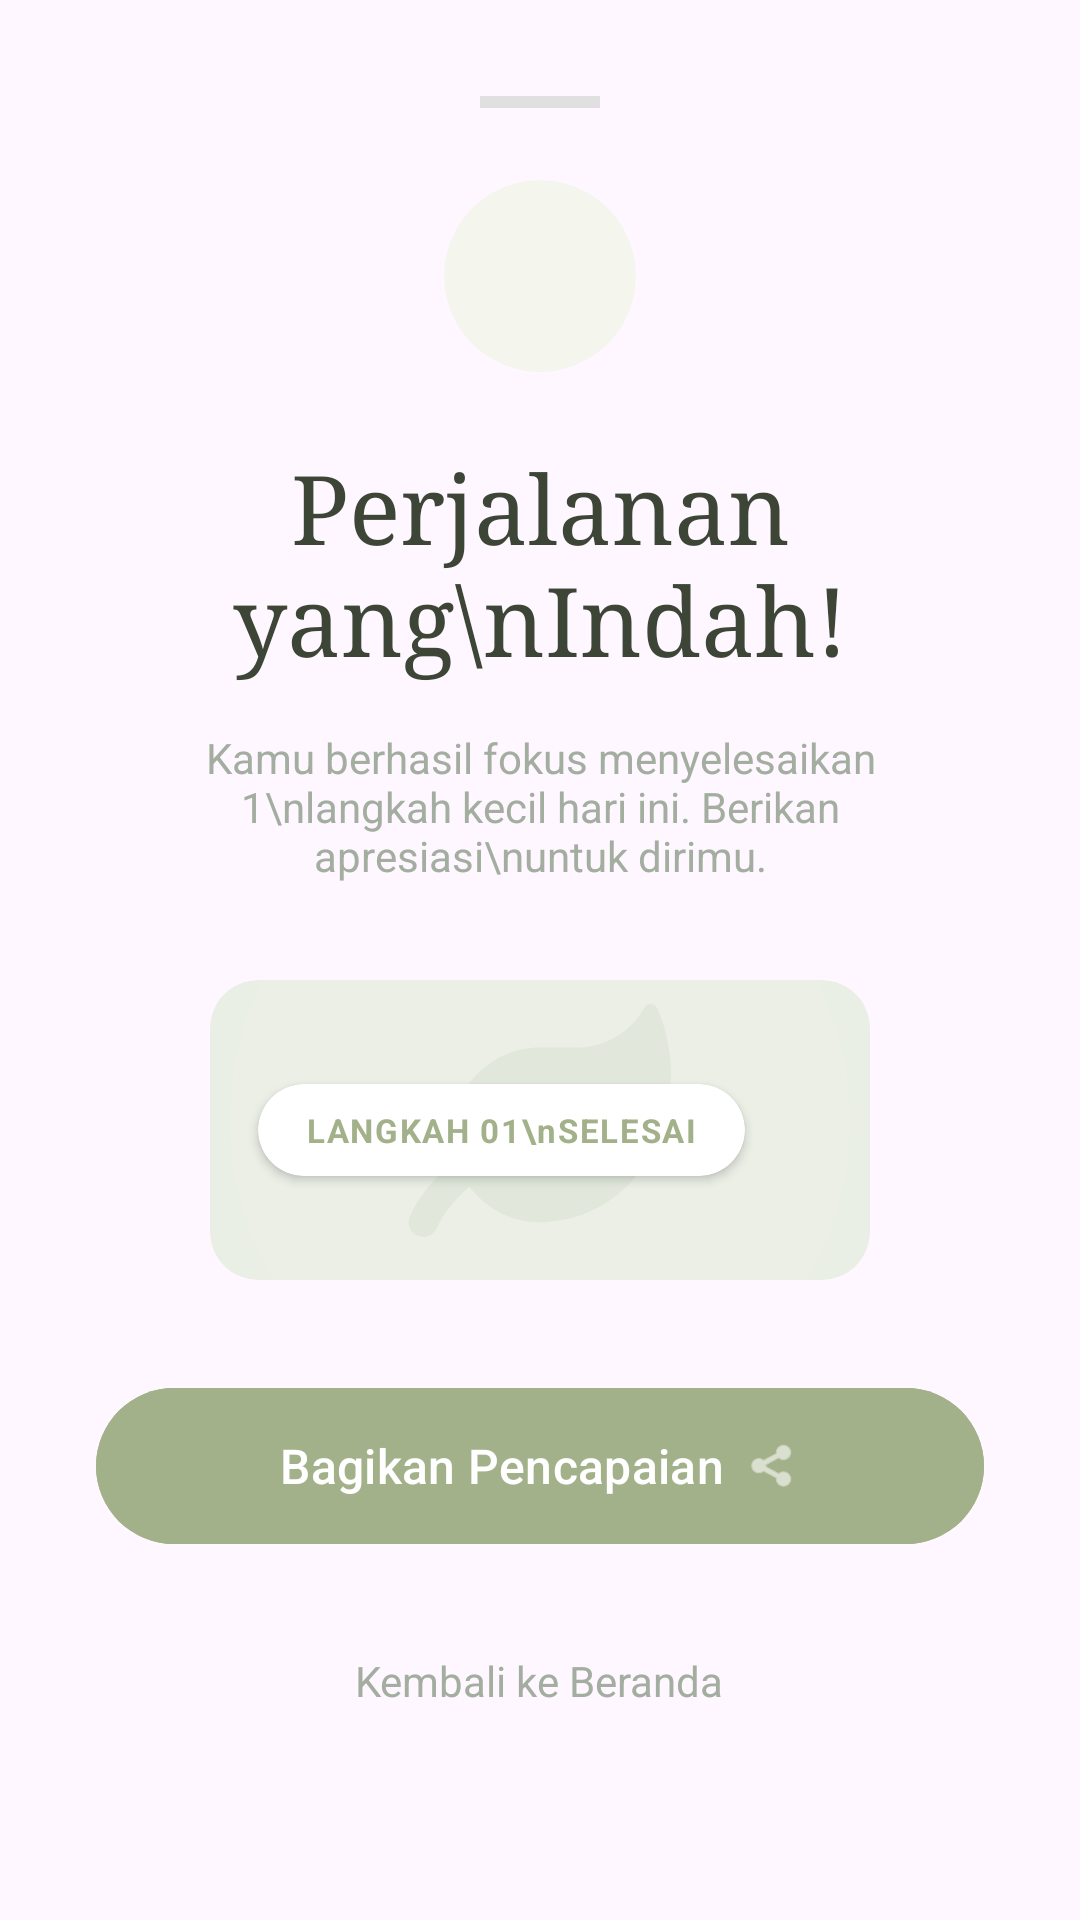

Write the Android layout XML for this screen, with the resource values it uses.
<!-- AndroidManifest.xml: application theme Theme.Reflow -->
<!-- res/layout/fragment_completion_bottom_sheet.xml -->
<?xml version="1.0" encoding="utf-8"?>
<LinearLayout xmlns:android="http://schemas.android.com/apk/res/android"
    xmlns:app="http://schemas.android.com/apk/res-auto"
    android:layout_width="match_parent"
    android:layout_height="wrap_content"
    android:background="@drawable/bg_bottom_sheet"
    android:gravity="center_horizontal"
    android:orientation="vertical"
    android:padding="32dp">

    <View
        android:layout_width="40dp"
        android:layout_height="4dp"
        android:layout_marginBottom="24dp"
        android:background="#E0E0E0" />

    <androidx.cardview.widget.CardView
        android:layout_width="64dp"
        android:layout_height="64dp"
        app:cardBackgroundColor="#F4F6ED"
        app:cardCornerRadius="32dp"
        app:cardElevation="0dp">

        <ImageView
            android:layout_width="32dp"
            android:layout_height="32dp"
            android:layout_gravity="center"
            android:src="@drawable/ic_launcher_foreground"
            app:tint="#A3B18A" />
    </androidx.cardview.widget.CardView>

    <TextView
        android:layout_width="wrap_content"
        android:layout_height="wrap_content"
        android:layout_marginTop="24dp"
        android:fontFamily="serif"
        android:text="Perjalanan yang\nIndah!"
        android:textAlignment="center"
        android:textColor="#3D4536"
        android:textSize="32sp" />

    <TextView
        android:layout_width="match_parent"
        android:layout_height="wrap_content"
        android:layout_marginTop="16dp"
        android:layout_marginBottom="32dp"
        android:text="Kamu berhasil fokus menyelesaikan 1\nlangkah kecil hari ini. Berikan apresiasi\nuntuk dirimu."
        android:textAlignment="center"
        android:textColor="#A4AEA0"
        android:textSize="14sp" />

    <androidx.cardview.widget.CardView
        android:layout_width="220dp"
        android:layout_height="100dp"
        android:layout_marginBottom="32dp"
        app:cardBackgroundColor="#EAEFE5"
        app:cardCornerRadius="16dp"
        app:cardElevation="0dp">

        <FrameLayout
            android:layout_width="match_parent"
            android:layout_height="match_parent">

            <ImageView
                android:layout_width="match_parent"
                android:layout_height="match_parent"
                android:scaleType="centerCrop"
                android:src="@drawable/ic_launcher_background"
                android:alpha="0.1" />

            <androidx.cardview.widget.CardView
                android:layout_width="wrap_content"
                android:layout_height="wrap_content"
                android:layout_gravity="center_vertical|start"
                android:layout_marginStart="16dp"
                app:cardBackgroundColor="#FFFFFF"
                app:cardCornerRadius="16dp"
                app:cardElevation="2dp">

                <TextView
                    android:layout_width="wrap_content"
                    android:layout_height="wrap_content"
                    android:paddingHorizontal="16dp"
                    android:paddingVertical="8dp"
                    android:letterSpacing="0.05"
                    android:text="LANGKAH 01\nSELESAI"
                    android:textColor="#A3B18A"
                    android:textSize="11sp"
                    android:textStyle="bold" />
            </androidx.cardview.widget.CardView>
        </FrameLayout>
    </androidx.cardview.widget.CardView>

    <com.google.android.material.button.MaterialButton
        android:id="@+id/btnShare"
        android:layout_width="match_parent"
        android:layout_height="60dp"
        android:backgroundTint="#A3B18A"
        android:text="Bagikan Pencapaian"
        android:textAllCaps="false"
        android:textSize="16sp"
        app:cornerRadius="30dp"
        app:icon="@android:drawable/ic_menu_share"
        app:iconGravity="textEnd"
        app:iconTint="#FFFFFF" />

    <TextView
        android:id="@+id/tvBackToHome"
        android:layout_width="wrap_content"
        android:layout_height="wrap_content"
        android:layout_marginTop="24dp"
        android:layout_marginBottom="16dp"
        android:padding="8dp"
        android:text="Kembali ke Beranda"
        android:textColor="#A4AEA0"
        android:textSize="14sp" />

</LinearLayout>
<!-- resources referenced by this layout -->
<resources>
  <!-- drawable ic_launcher_background (drawable) -->
  <vector xmlns:android="http://schemas.android.com/apk/res/android"
      android:width="108dp"
      android:height="108dp"
      android:viewportWidth="68"
      android:viewportHeight="68">
    <path
        android:pathData="M34,1L34,1A32,32 0,0 1,66 33L66,33A32,32 0,0 1,34 65L34,65A32,32 0,0 1,2 33L2,33A32,32 0,0 1,34 1z"
        android:fillColor="#F2F4F2"/>
    <path
        android:pathData="M46.094,21.469C46.984,23.484 47.5,25.922 47.5,28.266C47.5,36.328 42.297,42.938 34.938,43.453C31.141,43.875 28.281,41.906 26.734,39.844C24.344,41.859 23.453,43.922 23.359,44.109C23.031,44.859 22.188,45.234 21.391,44.906C20.641,44.578 20.266,43.734 20.594,42.938C21.719,40.266 26.688,33 38.5,33C38.875,33 39.25,32.672 39.25,32.25C39.25,31.875 38.875,31.5 38.5,31.5C32.359,31.5 28.047,33.328 25.047,35.484C25,35.156 25,34.828 25,34.5C25,29.531 29.031,25.5 34,25.5H37.75C40.703,25.5 43.281,23.953 44.734,21.422C45.063,20.859 45.813,20.906 46.094,21.469Z"
        android:fillColor="#8BA888"/>
  </vector>
  <!-- drawable ic_launcher_foreground: webp bitmap (mipmap-hdpi, 2416 bytes) -->
  <style name="Theme.Reflow" parent="Base.Theme.Reflow" />
  <style name="Base.Theme.Reflow" parent="Theme.Material3.DayNight.NoActionBar">
          
          
      </style>
</resources>
